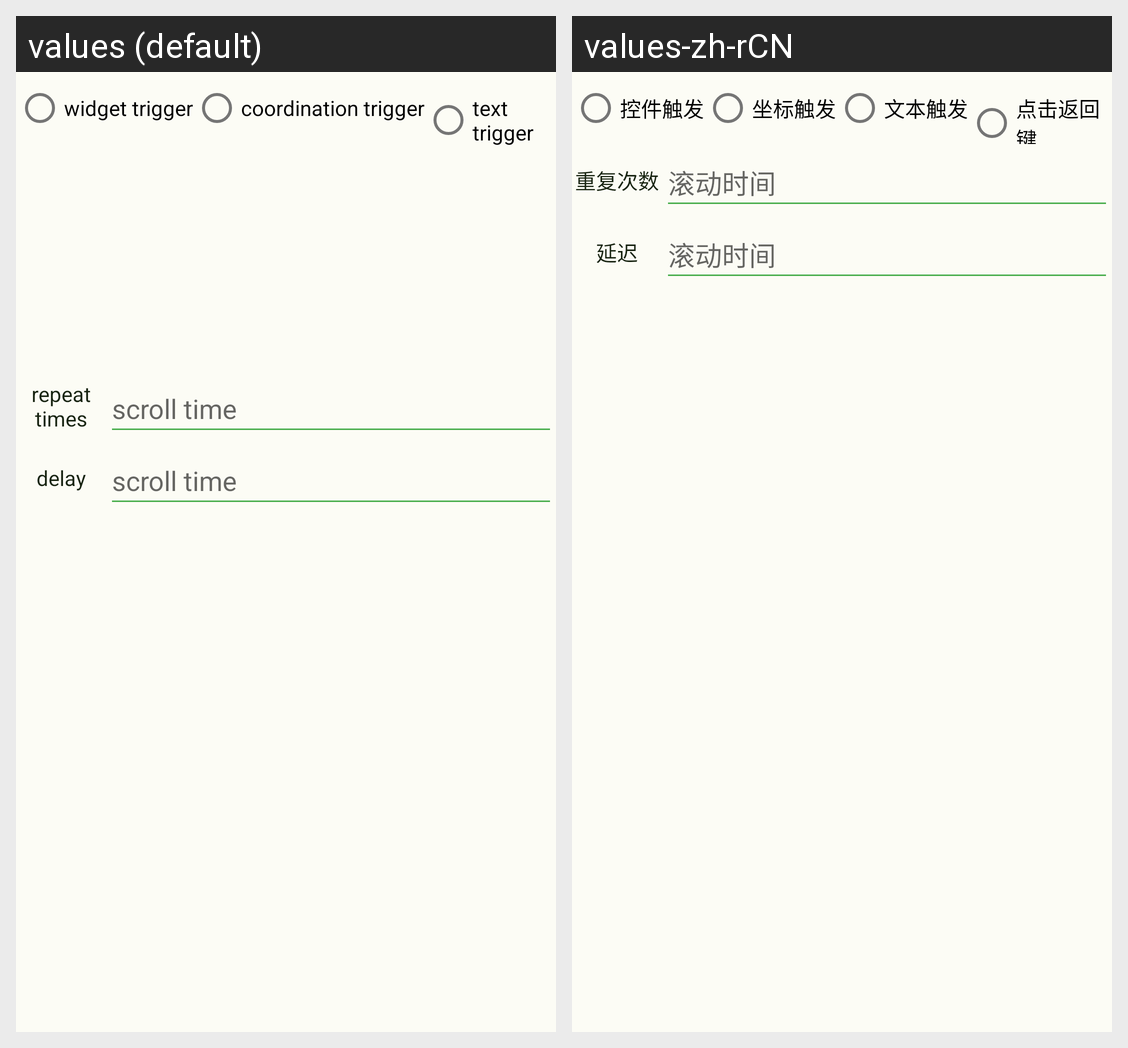

Here is an Android app screen in its default locale and in the app's own translations. Write out the translated-string differences for the strings that appear on this screen.
Android screen res/layout/click_model_back.xml rendered under 2 locales, left to right: values (default), values-zh-rCN. Device: Nexus 5 (rendered at 1080×1920; each locale shown at half size, 540×960, under a caption strip naming it); theme Theme.Automation.
Strings drawn on this screen, with the default value and each locale's value (text and hints the layout hard-codes, and strings that could not be matched under every locale, appear in the picture but are not listed):

widget_trigger
  values: widget trigger
  values-zh-rCN: 控件触发

coord_trigger
  values: coordination trigger
  values-zh-rCN: 坐标触发

text_trigger
  values: text trigger
  values-zh-rCN: 文本触发

repeat_times
  values: repeat times
  values-zh-rCN: 重复次数

scroll_time
  values: scroll time
  values-zh-rCN: 滚动时间

delay
  values: delay
  values-zh-rCN: 延迟
